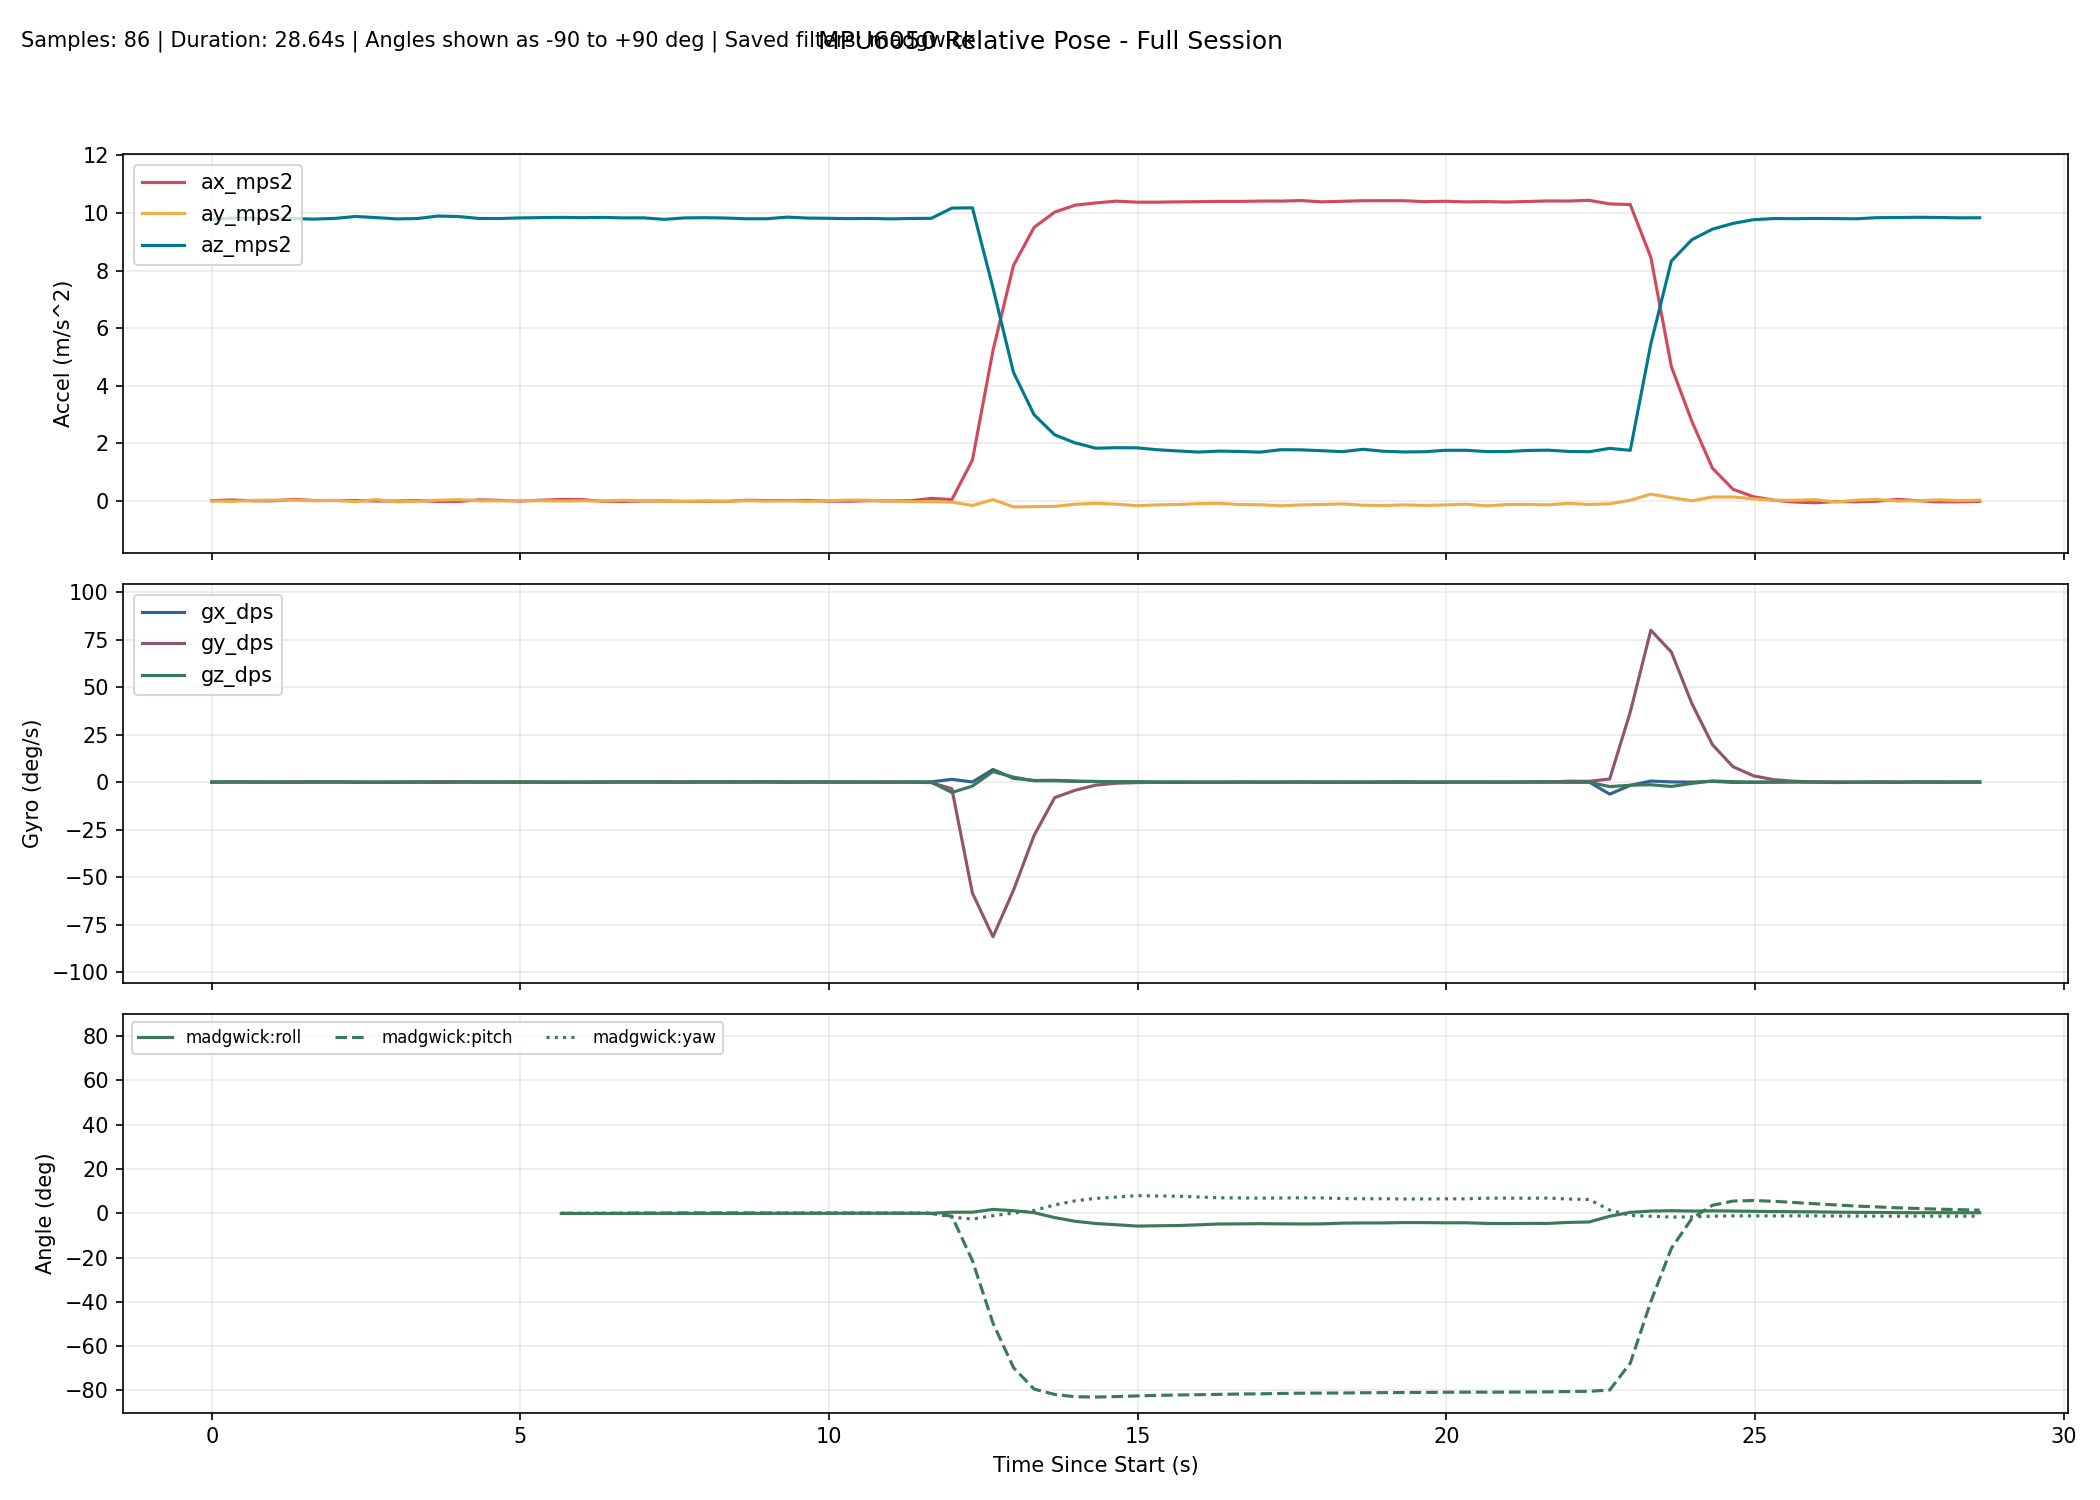

Data behind this chart, as committed beside it:
millis, time_s, phase, baseline_ready, ax_mps2, ay_mps2, az_mps2, gx_dps, gy_dps, gz_dps, none_roll_deg, none_pitch_deg, none_yaw_deg, complementary_roll_deg, complementary_pitch_deg, complementary_yaw_deg, kalman_roll_deg, kalman_pitch_deg, kalman_yaw_deg, mahony_roll_deg, mahony_pitch_deg, mahony_yaw_deg, madgwick_roll_deg, madgwick_pitch_deg
10296, 10.3, baseline, 0, 0.006584, -0.007183, 9.771, 0.0458, -0.0458, -0.0229, , , , , , , , , , , , , , 
10629, 10.63, baseline, 0, 0.02669, -0.02155, 9.824, 0.1008, -0.009160, 0.06412, , , , , , , , , , , , , , 
10962, 10.96, baseline, 0, -0.001173, 0.0158, 9.818, 0.08153, -0.01741, 0.01191, , , , , , , , , , , , , , 
11295, 11.29, baseline, 0, 0.000608, 0.02212, 9.796, -0.01319, -0.002382, -0.03188, , , , , , , , , , , , , , 
11628, 11.63, baseline, 0, 0.04873, 0.02178, 9.806, 0.08175, 0.1181, -0.1364, , , , , , , , , , , , , , 
11961, 11.96, baseline, 0, 0.009076, 0.001528, 9.786, -0.0131, 0.07473, 0.07826, , , , , , , , , , , , , , 
12294, 12.29, baseline, 0, 0.01045, 0.0121, 9.812, 0.1367, 0.03905, 0.003822, , , , , , , , , , , , , , 
12627, 12.63, baseline, 0, 0.008132, -0.02964, 9.878, 0.02264, -0.1309, 0.01985, , , , , , , , , , , , , , 
12960, 12.96, baseline, 0, -0.007162, 0.04273, 9.838, -0.07339, -0.0478, -0.03786, , , , , , , , , , , , , , 
13293, 13.29, baseline, 0, -0.01041, -0.03606, 9.794, -0.1255, 0.08164, -0.03805, , , , , , , , , , , , , , 
13626, 13.63, baseline, 0, 0.006970, -0.0173, 9.806, -0.04564, 0.09678, 0.03974, , , , , , , , , , , , , , 
13959, 13.96, baseline, 0, -0.02487, 0.02038, 9.893, -0.04115, 0.2173, -0.09403, , , , , , , , , , , , , , 
14292, 14.29, baseline, 0, -0.0218, 0.03975, 9.876, 0.05224, 0.1419, -0.01013, , , , , , , , , , , , , , 
14625, 14.62, baseline, 0, 0.03258, 0.000100, 9.809, 0.002576, 0.02012, 0.03717, , , , , , , , , , , , , , 
14958, 14.96, baseline, 0, 0.01411, -0.002833, 9.806, 0.01935, 0.003467, 0.01029, , , , , , , , , , , , , , 
15291, 15.29, baseline, 0, -0.009080, 0.01179, 9.828, -0.01974, -0.04899, 0.1095, , , , , , , , , , , , , , 
15624, 15.62, tracking, 1, 0.007501, 0.01334, 9.829, 0.02874, -0.01044, 0.03004, 0.04807, -0.01028, 0.02643, 0.0182, 0.03146, 0.02627, 0.04262, -0.02891, 0.02637, 0.01305, 0.03334, 0.02636, 0.008930, 0.0431
15958, 15.96, tracking, 1, 0.04717, -0.009030, 9.847, -0.1213, -0.05914, 0.05782, -0.08221, -0.241, 0.04584, -0.03036, -0.03139, 0.04559, -0.01683, -0.1276, 0.04572, -0.04381, -0.03805, 0.04572, -0.0442, -0.01964
16291, 16.29, tracking, 1, 0.04149, -0.000739, 9.836, -0.06685, 0.008406, -0.008934, -0.03398, -0.2082, 0.04285, -0.04889, -0.06074, 0.04263, -0.03377, -0.1776, 0.04277, -0.06487, -0.0694, 0.04276, -0.06554, -0.04699
16624, 16.62, tracking, 1, -0.0168, -0.006042, 9.846, -0.0588, 0.08123, -0.02189, -0.06484, 0.1312, 0.03538, -0.06698, -0.01416, 0.0353, -0.05272, -0.09522, 0.03544, -0.08487, -0.01476, 0.03542, -0.08546, -0.001240
16957, 16.96, tracking, 1, -0.02288, 0.01913, 9.829, 0.008540, 0.147, 0.03704, 0.08185, 0.1668, 0.04766, -0.0413, 0.04942, 0.04756, -0.005847, -0.001748, 0.04774, -0.05469, 0.05863, 0.04768, -0.06076, 0.06509
17290, 17.29, tracking, 1, -0.008075, 0.000470, 9.83, 0.0767, 0.1458, -0.01724, -0.02694, 0.08052, 0.04207, -0.0165, 0.09016, 0.04179, 0.01415, 0.04377, 0.04198, -0.02497, 0.105, 0.04191, -0.03115, 0.1107
17623, 17.62, tracking, 1, -0.006462, -0.01561, 9.778, 0.03068, 0.1316, -0.03438, -0.1212, 0.07132, 0.03063, -0.0226, 0.1194, 0.03033, -0.01307, 0.06977, 0.03053, -0.03123, 0.1374, 0.03042, -0.03339, 0.1442
17956, 17.96, tracking, 1, -0.02305, -0.02061, 9.828, 0.04891, 0.1076, -0.1099, -0.1499, 0.1678, -0.006075, -0.02697, 0.1519, -0.006288, -0.04163, 0.1104, -0.006098, -0.03522, 0.1725, -0.006260, -0.03315, 0.1782
18289, 18.29, tracking, 1, -0.01964, -0.006808, 9.836, 0.01499, 0.0522, 0.08427, -0.06934, 0.1478, 0.02196, -0.02808, 0.1609, 0.02177, -0.04983, 0.1213, 0.02196, -0.03625, 0.18, 0.02178, -0.03333, 0.1865
18622, 18.62, tracking, 1, -0.02114, -0.01852, 9.824, 0.01515, 0.02546, 0.07951, -0.1377, 0.1568, 0.04843, -0.03923, 0.1623, 0.04824, -0.077, 0.1253, 0.04843, -0.04845, 0.1788, 0.0482, -0.04253, 0.186
18955, 18.95, tracking, 1, 0.01848, 0.002646, 9.798, 0.006062, 0.02392, 0.1371, -0.01417, -0.07457, 0.0942, -0.03271, 0.1284, 0.09393, -0.06292, 0.0572, 0.09413, -0.04103, 0.1388, 0.09391, -0.03704, 0.1543
19288, 19.29, tracking, 1, 0.008468, -0.01187, 9.799, 0.09861, 0.02331, 0.1923, -0.09901, -0.016, 0.1582, -0.01369, 0.1081, 0.1579, -0.05485, 0.01963, 0.1582, -0.01815, 0.115, 0.1579, -0.01274, 0.1344
19621, 19.62, tracking, 1, 0.01021, -0.001875, 9.856, 0.0715, -0.1418, 0.008203, -0.0405, -0.02584, 0.161, 0.003459, 0.04269, 0.1607, -0.03949, -0.05087, 0.1609, 0.001499, 0.03852, 0.1607, 0.006929, 0.06077
19954, 19.95, tracking, 1, 0.01234, -0.01943, 9.822, 0.01486, 0.1127, 0.01702, -0.1429, -0.03849, 0.1667, -0.01336, 0.05722, 0.1663, -0.07292, -0.04495, 0.1666, -0.01803, 0.05743, 0.1663, -0.008521, 0.08006
20287, 20.29, tracking, 1, -0.01266, 0.005159, 9.815, 0.01969, 0.06342, 0.02055, 0.000518, 0.1074, 0.1734, -0.004770, 0.07751, 0.1732, -0.05433, -0.008706, 0.1734, -0.008828, 0.08107, 0.1732, -0.001198, 0.0998
20620, 20.62, tracking, 1, -0.01691, 0.02361, 9.803, 0.09032, -0.0525, 0.008220, 0.1084, 0.1324, 0.1761, 0.0387, 0.06568, 0.1759, 0.01103, 0.001773, 0.1762, 0.04032, 0.06632, 0.1759, 0.04303, 0.08164
20953, 20.95, tracking, 1, 0.005803, 0.0195, 9.81, 0.01323, 0.03396, -0.07, 0.08428, -0.000384, 0.1529, 0.05019, 0.0602, 0.1526, 0.03652, -0.006349, 0.1529, 0.05158, 0.06074, 0.1526, 0.05245, 0.07702
21286, 21.29, tracking, 1, -0.005220, -0.01087, 9.795, 0.000710, 0.06397, -0.0738, -0.09323, 0.06403, 0.1283, 0.02978, 0.0737, 0.1281, -0.000169, 0.01355, 0.1283, 0.02723, 0.0768, 0.128, 0.03281, 0.09159
21619, 21.62, tracking, 1, 0.001862, -0.03021, 9.808, 0.07815, -0.02022, -0.06158, -0.2061, 0.02261, 0.1078, 0.01743, 0.05513, 0.1075, -0.04658, -0.003604, 0.1078, 0.01395, 0.05525, 0.1075, 0.02654, 0.07066
21952, 21.95, tracking, 1, 0.0837, -0.03219, 9.815, 0.1229, -0.2875, -0.04295, -0.2176, -0.4551, 0.09404, 0.01789, -0.108, 0.09305, -0.07968, -0.2234, 0.09355, 0.01588, -0.1313, 0.09318, 0.0345, -0.1001
22285, 22.29, tracking, 1, 0.04174, -0.04735, 10.17, 1.474, -3.495, -5.468, -0.2975, -0.2027, -1.729, 0.4074, -1.109, -1.732, 0.1787, -1.054, -1.727, 0.477, -1.305, -1.732, 0.5026, -1.274
22618, 22.62, tracking, 1, 1.416, -0.164, 10.18, 0.07187, -58.43, -2.091, -0.9546, -7.884, -2.36, 0.3608, -18.67, -2.589, -0.1913, -16.64, -2.417, 0.4363, -21.64, -2.581, 0.5071, -21.4
22951, 22.95, tracking, 1, 5.223, 0.04069, 7.396, 6.647, -81.39, 5.539, 0.2787, -35.2, -0.2877, 1.517, -44.22, -0.9917, 1.407, -40.67, -0.5597, 1.661, -50.39, -0.9843, 1.765, -49.6
23284, 23.28, tracking, 1, 8.18, -0.2121, 4.459, 1.972, -56.87, 2.619, -2.785, -61.35, 0.849, 1.025, -62.9, -0.4052, 0.4397, -59.41, 0.3308, 0.7293, -70.95, 0.5536, 1.194, -69.72
23617, 23.62, tracking, 1, 9.499, -0.2026, 2.989, 0.8391, -28.04, 0.6994, -3.972, -72.46, 2.852, 0.4102, -72.28, -0.2696, -1.018, -69.25, 0.5848, -0.9465, -80.53, 2.485, 0.282, -79.38
23950, 23.95, tracking, 1, 10.03, -0.1945, 2.292, 0.9402, -8.194, 0.6737, -4.972, -77.05, 4.45, -0.7069, -75.32, 0.4501, -2.453, -73.06, 0.8234, -3.859, -82.67, 5.719, -1.928, -81.81
24283, 24.28, tracking, 1, 10.27, -0.118, 2.01, 0.5043, -4.281, 0.4252, -3.496, -78.87, 5.767, -1.521, -77.07, 1.113, -3.222, -75.56, 0.9783, -5.654, -83.45, 7.697, -3.592, -82.85
24616, 24.62, tracking, 1, 10.35, -0.086, 1.827, 0.2659, -1.598, 0.3579, -2.842, -79.94, 6.595, -2.145, -77.95, 1.725, -3.622, -77.18, 1.109, -6.344, -83.39, 8.49, -4.609, -82.99
24949, 24.95, tracking, 1, 10.41, -0.1177, 1.845, 0.0926, -0.5887, 0.2256, -3.797, -79.9, 7.086, -2.686, -78.41, 2.116, -4.191, -78.19, 1.192, -6.5, -83.01, 8.686, -5.153, -82.77
25282, 25.28, tracking, 1, 10.38, -0.1692, 1.84, 0.0691, -0.2767, 0.2047, -5.397, -79.87, 7.51, -3.355, -78.71, 2.463, -5.06, -78.9, 1.268, -6.837, -82.57, 9.053, -5.761, -82.47
25615, 25.61, tracking, 1, 10.38, -0.1409, 1.774, -0.02732, -0.129, -0.005127, -4.692, -80.23, 7.528, -3.554, -78.98, 2.458, -5.486, -79.52, 1.273, -6.433, -82.23, 8.644, -5.619, -82.22
25948, 25.95, tracking, 1, 10.39, -0.1296, 1.731, -0.006348, -0.189, 0.01627, -4.434, -80.47, 7.594, -3.72, -79.27, 2.503, -5.658, -80.08, 1.285, -6.138, -82.01, 8.351, -5.523, -82.05
26281, 26.28, tracking, 1, 10.39, -0.09926, 1.693, -0.0346, -0.1214, -0.03013, -3.512, -80.7, 7.555, -3.665, -79.52, 2.468, -5.439, -80.54, 1.281, -5.622, -81.84, 7.828, -5.192, -81.92
26614, 26.61, tracking, 1, 10.4, -0.08711, 1.726, -0.05964, -0.1081, -0.03953, -3.042, -80.53, 7.484, -3.541, -79.71, 2.414, -5.051, -80.82, 1.272, -5.099, -81.67, 7.289, -4.822, -81.78
26947, 26.95, tracking, 1, 10.4, -0.1311, 1.714, -0.005536, -0.002020, -0.006653, -4.529, -80.58, 7.471, -3.673, -79.85, 2.398, -5.121, -80.99, 1.273, -4.99, -81.49, 7.179, -4.773, -81.62
27280, 27.28, tracking, 1, 10.41, -0.1372, 1.69, -0.002214, -0.02829, -0.04846, -4.798, -80.72, 7.379, -3.76, -79.99, 2.305, -5.22, -81.13, 1.259, -4.864, -81.38, 7.051, -4.682, -81.52
27613, 27.61, tracking, 1, 10.41, -0.1727, 1.775, -0.01463, -0.02964, -0.04229, -5.705, -80.24, 7.29, -3.986, -80.04, 2.224, -5.547, -81.07, 1.244, -4.945, -81.21, 7.125, -4.76, -81.36
27947, 27.95, tracking, 1, 10.43, -0.1423, 1.769, 0.04453, -0.02101, 0.02431, -4.75, -80.31, 7.342, -4.127, -80.09, 2.273, -5.475, -81, 1.251, -4.958, -81.07, 7.154, -4.807, -81.23
28280, 28.28, tracking, 1, 10.39, -0.1302, 1.739, 0.04071, -0.1825, -0.004018, -4.432, -80.43, 7.365, -4.174, -80.2, 2.291, -5.292, -81, 1.249, -4.884, -81.03, 7.094, -4.771, -81.19
28613, 28.61, tracking, 1, 10.41, -0.1081, 1.707, 0.08957, -0.105, -0.09321, -3.778, -80.63, 7.197, -3.948, -80.3, 2.125, -4.908, -81.01, 1.219, -4.494, -81, 6.734, -4.428, -81.16
28946, 28.95, tracking, 1, 10.43, -0.1539, 1.789, -0.009974, -0.0237, -0.08767, -5.064, -80.19, 7.014, -3.975, -80.3, 1.956, -4.999, -80.85, 1.187, -4.429, -80.88, 6.662, -4.349, -81.05
29279, 29.28, tracking, 1, 10.43, -0.1664, 1.72, 0.08303, -0.01406, -0.08545, -5.681, -80.55, 6.856, -4.062, -80.35, 1.786, -5.232, -80.81, 1.158, -4.449, -80.84, 6.704, -4.337, -80.99
29612, 29.61, tracking, 1, 10.43, -0.1413, 1.697, 0.1615, 0.05392, -0.09372, -4.918, -80.69, 6.659, -3.978, -80.39, 1.591, -5.163, -80.8, 1.127, -4.28, -80.81, 6.585, -4.165, -80.94
29945, 29.95, tracking, 1, 10.39, -0.1614, 1.705, -0.04534, 0.01241, -0.08787, -5.566, -80.61, 6.475, -4.076, -80.43, 1.412, -5.348, -80.77, 1.097, -4.337, -80.78, 6.623, -4.194, -80.9
... 27 more rows
